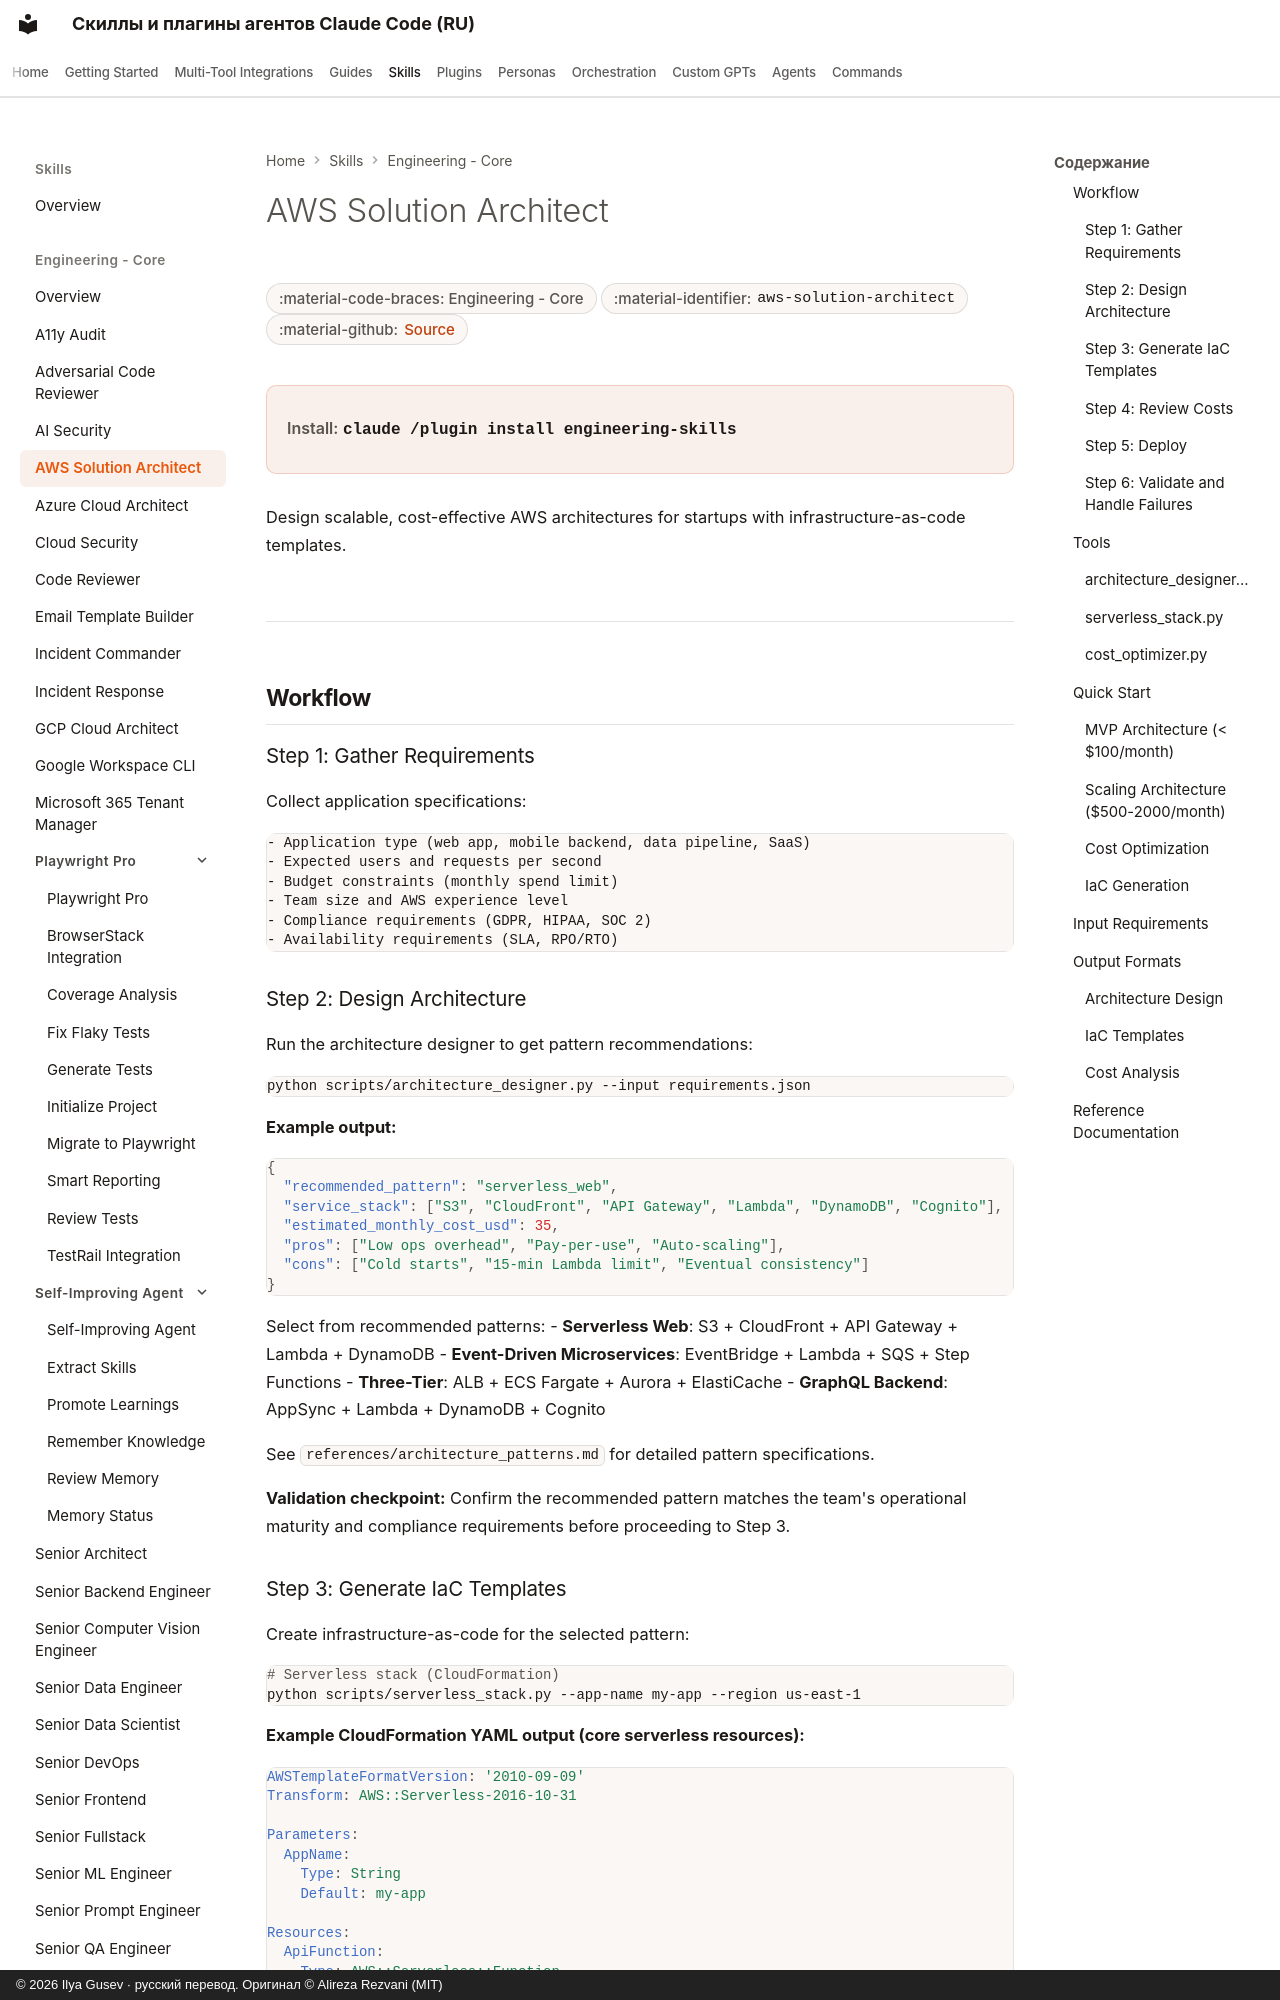

repository: imgusev/claude-skills-ru · page: skills/engineering-team/aws-solution-architect/index.html · generator: mkdocs · copyright: © 2026 Ilya Gusev · русский перевод. Оригинал © Alireza Rezvani (MIT)

---
title: "AWS Solution Architect — Agent Skill & Codex Plugin"
description: "Design AWS architectures for startups using serverless patterns and IaC templates. Use when asked to design serverless architecture, create. Agent skill for Claude Code, Codex CLI, Gemini CLI, OpenClaw."
---

# AWS Solution Architect

<div class="page-meta" markdown>
<span class="meta-badge">:material-code-braces: Engineering - Core</span>
<span class="meta-badge">:material-identifier: `aws-solution-architect`</span>
<span class="meta-badge">:material-github: <a href="https://github.com/imgusev/claude-skills-ru/tree/main/engineering-team/skills/aws-solution-architect/SKILL.md">Source</a></span>
</div>

<div class="install-banner" markdown>
<span class="install-label">Install:</span> <code>claude /plugin install engineering-skills</code>
</div>


Design scalable, cost-effective AWS architectures for startups with infrastructure-as-code templates.

---

## Workflow

### Step 1: Gather Requirements

Collect application specifications:

```
- Application type (web app, mobile backend, data pipeline, SaaS)
- Expected users and requests per second
- Budget constraints (monthly spend limit)
- Team size and AWS experience level
- Compliance requirements (GDPR, HIPAA, SOC 2)
- Availability requirements (SLA, RPO/RTO)
```
